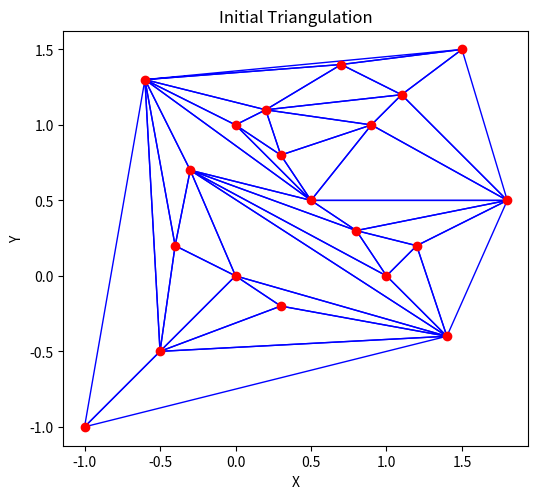
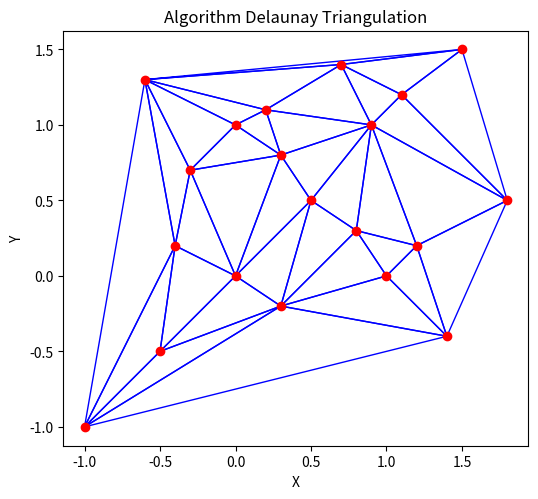
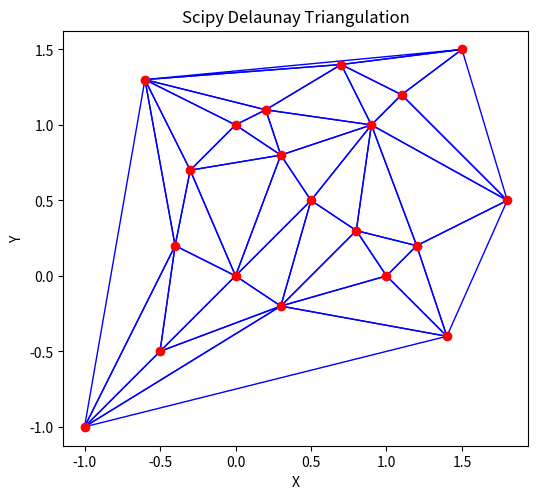

Write the Python code that produced these figures, in order.
import matplotlib.pyplot as plt

def circumcircle(p1, p2, p3):
    """
    Compute the circumcenter and squared radius of the circle
    passing through points p1, p2, and p3.
    """
    ax, ay = p1
    bx, by = p2
    cx, cy = p3
    d = 2 * (ax * (by - cy) + bx * (cy - ay) + cx * (ay - by))
    if abs(d) < 1e-12:
        return None, None  # Points are collinear
    ux = ((ax**2 + ay**2) * (by - cy) +
          (bx**2 + by**2) * (cy - ay) +
          (cx**2 + cy**2) * (ay - by)) / d
    uy = ((ax**2 + ay**2) * (cx - bx) +
          (bx**2 + by**2) * (ax - cx) +
          (cx**2 + cy**2) * (bx - ax)) / d
    center = (ux, uy)
    r2 = (ax - ux) ** 2 + (ay - uy) ** 2
    return center, r2

def in_circumcircle(p, p1, p2, p3):
    """
    Check if point p lies inside the circumcircle of triangle (p1, p2, p3).
    A small tolerance is used to avoid numerical issues.
    """
    center, r2 = circumcircle(p1, p2, p3)
    if center is None:
        return False
    dx = p[0] - center[0]
    dy = p[1] - center[1]
    return (dx * dx + dy * dy) < r2 - 1e-9

def edge_flip(triangles, points):
    """
    Iterate over all edges shared by two triangles.
    If the Delaunay condition is violated (the vertex opposite the edge in one triangle
    lies inside the circumcircle of the other), flip the edge.
    """
    # Build a mapping from each (sorted) edge to the list of triangles that contain it.
    edge_to_tri = {}
    for ti, tri in enumerate(triangles):
        for i in range(3):
            a, b = tri[i], tri[(i+1) % 3]
            edge = tuple(sorted((a, b)))
            edge_to_tri.setdefault(edge, []).append(ti)

    # Check each shared edge for legality.
    for edge, tris in edge_to_tri.items():
        if len(tris) == 2:
            t1_idx, t2_idx = tris
            t1 = triangles[t1_idx]
            t2 = triangles[t2_idx]
            a, b = edge
            # Find the vertices opposite the common edge in each triangle.
            c = next(x for x in t1 if x not in edge)
            d = next(x for x in t2 if x not in edge)
            # Check Delaunay condition: if d lies inside circumcircle of triangle (a, b, c)

            if in_circumcircle(points[d], points[a], points[b], points[c]):
                new_triangles = triangles.copy()
                new_triangles.remove(t1)
                new_triangles.remove(t2)
                new_triangles.append((c, d, a))
                new_triangles.append((c, d, b))
                return new_triangles, True
            # Alternatively, check if c is inside circumcircle of triangle (a, b, d)
            elif in_circumcircle(points[c], points[a], points[b], points[d]):
                new_triangles = triangles.copy()
                new_triangles.remove(t1)
                new_triangles.remove(t2)
                new_triangles.append((c, d, a))
                new_triangles.append((c, d, b))
                return new_triangles, True
    return triangles, False

def delaunay_triangulation(points, initial_triangles):
    """
    Starting from an initial triangulation, repeatedly apply edge flips until
    the Delaunay condition holds for every shared edge.
    """
    triangles = initial_triangles
    changed = True
    while changed:
        triangles, changed = edge_flip(triangles, points)
    return triangles

def plot_triangulation(points, triangles, title="Delaunay Triangulation"):
    """
    Plot the triangulation using matplotlib.
    """
    plt.figure(figsize=(6, 6))
    # Plot each triangle
    for tri in triangles:
        triangle_points = [points[i] for i in tri]
        # Close the triangle by repeating the first point
        triangle_points.append(triangle_points[0])
        xs, ys = zip(*triangle_points)
        plt.plot(xs, ys, 'b-', lw=1)
    # Plot the points
    xs, ys = zip(*points)
    plt.plot(xs, ys, 'ro')
    plt.title(title)
    plt.xlabel("X")
    plt.ylabel("Y")
    plt.gca().set_aspect('equal', adjustable='box')
    plt.show()

if __name__ == '__main__':
    points = [
        (0, 0),    # Point 0
        (1, 0),    # Point 1
        (0.9, 1),  # Point 2
        (0, 1),    # Point 3
        (0.5, 0.5), # Point 4
        (1.2, 0.2), # Point 5
        (-0.3, 0.7), # Point 6
        (0.3, -0.2),  # Point 7
        (1.5, 1.5),  # Point 8
        (-0.5, -0.5),  # Point 9
        (0.8, 0.3),  # Point 10
        (1.1, 1.2),  # Point 11
        (-0.6, 1.3),  # Point 12
        (0.2, 1.1),  # Point 13
        (1.4, -0.4),  # Point 14
        (-0.4, 0.2),  # Point 15
        (0.7, 1.4),  # Point 16
        (-1, -1),    # Point 17
        (1.8, 0.5),  # Point 18
        (0.3, 0.8)   # Point 19
    ]
    
    # An initial triangulation that covers all points (may not be Delaunay)
    initial_triangles = [
        (17, 9, 12),  # Triangle 0
        (9, 15, 12),  # Triangle 1
        (15, 6, 12),  # Triangle 2
        (3, 13, 12),  # Triangle 3
        (12, 13, 16),  # Triangle 4
        (12, 16, 8),  # Triangle 5
        (16, 11, 8),  # Triangle 6
        (8, 11, 18),  # Triangle 7
        (13, 11, 16),  # Triangle 8
        (13, 2, 11),  # Triangle 9
        (2, 18, 11),  # Triangle 10
        (3, 19, 13),  # Triangle 11
        (13, 19, 2),  # Triangle 12
        (2, 4, 18),  # Triangle 13
        (1, 5, 10),  # Triangle 14
        (14, 18, 5),  # Triangle 15
        (1, 14, 5),  # Triangle 16
        (14, 9, 17),  # Triangle 17
        (7, 9, 14),  # Triangle 18
        (0, 9, 7),  # Triangle 19
        (0, 15, 9),  # Triangle 20
        (0, 6, 15),  # Triangle 21
        (12, 4, 3),  # Triangle 22
        (3, 4, 19),  # Triangle 23
        (6, 10, 4),  # Triangle 24
        (6, 1, 10),  # Triangle 25
        (6, 14, 1),  # Triangle 26
        (0, 7, 14),  # Triangle 27
        (10, 5, 18),  # Triangle 28
        (6, 0, 14),  # Triangle 29
        (4, 10, 18),  # Triangle 30
        (4, 2, 19),  # Triangle 31
        (6, 4, 12),  # Triangle 32
    ]

    plot_triangulation(points, initial_triangles, title="Initial Triangulation")
    
    final_triangles = delaunay_triangulation(points, initial_triangles)
    plot_triangulation(points, final_triangles, title="Algorithm Delaunay Triangulation")
    
    from scipy.spatial import Delaunay
    import numpy as np
    points_np = np.array(points)
    scipy_delaunay = Delaunay(points_np)
    scipy_triangles = [tuple(sorted(tri)) for tri in scipy_delaunay.simplices]
    plot_triangulation(points, scipy_triangles, title="Scipy Delaunay Triangulation")

    final_triangles = sorted([tuple(sorted(t)) for t in final_triangles])
    scipy_triangles = sorted([tuple(sorted(t)) for t in scipy_triangles])
    print("Final triangles:", final_triangles)
    print("Scipy triangles:", scipy_triangles)
    print("Triangles match:", final_triangles == scipy_triangles)
    
    
